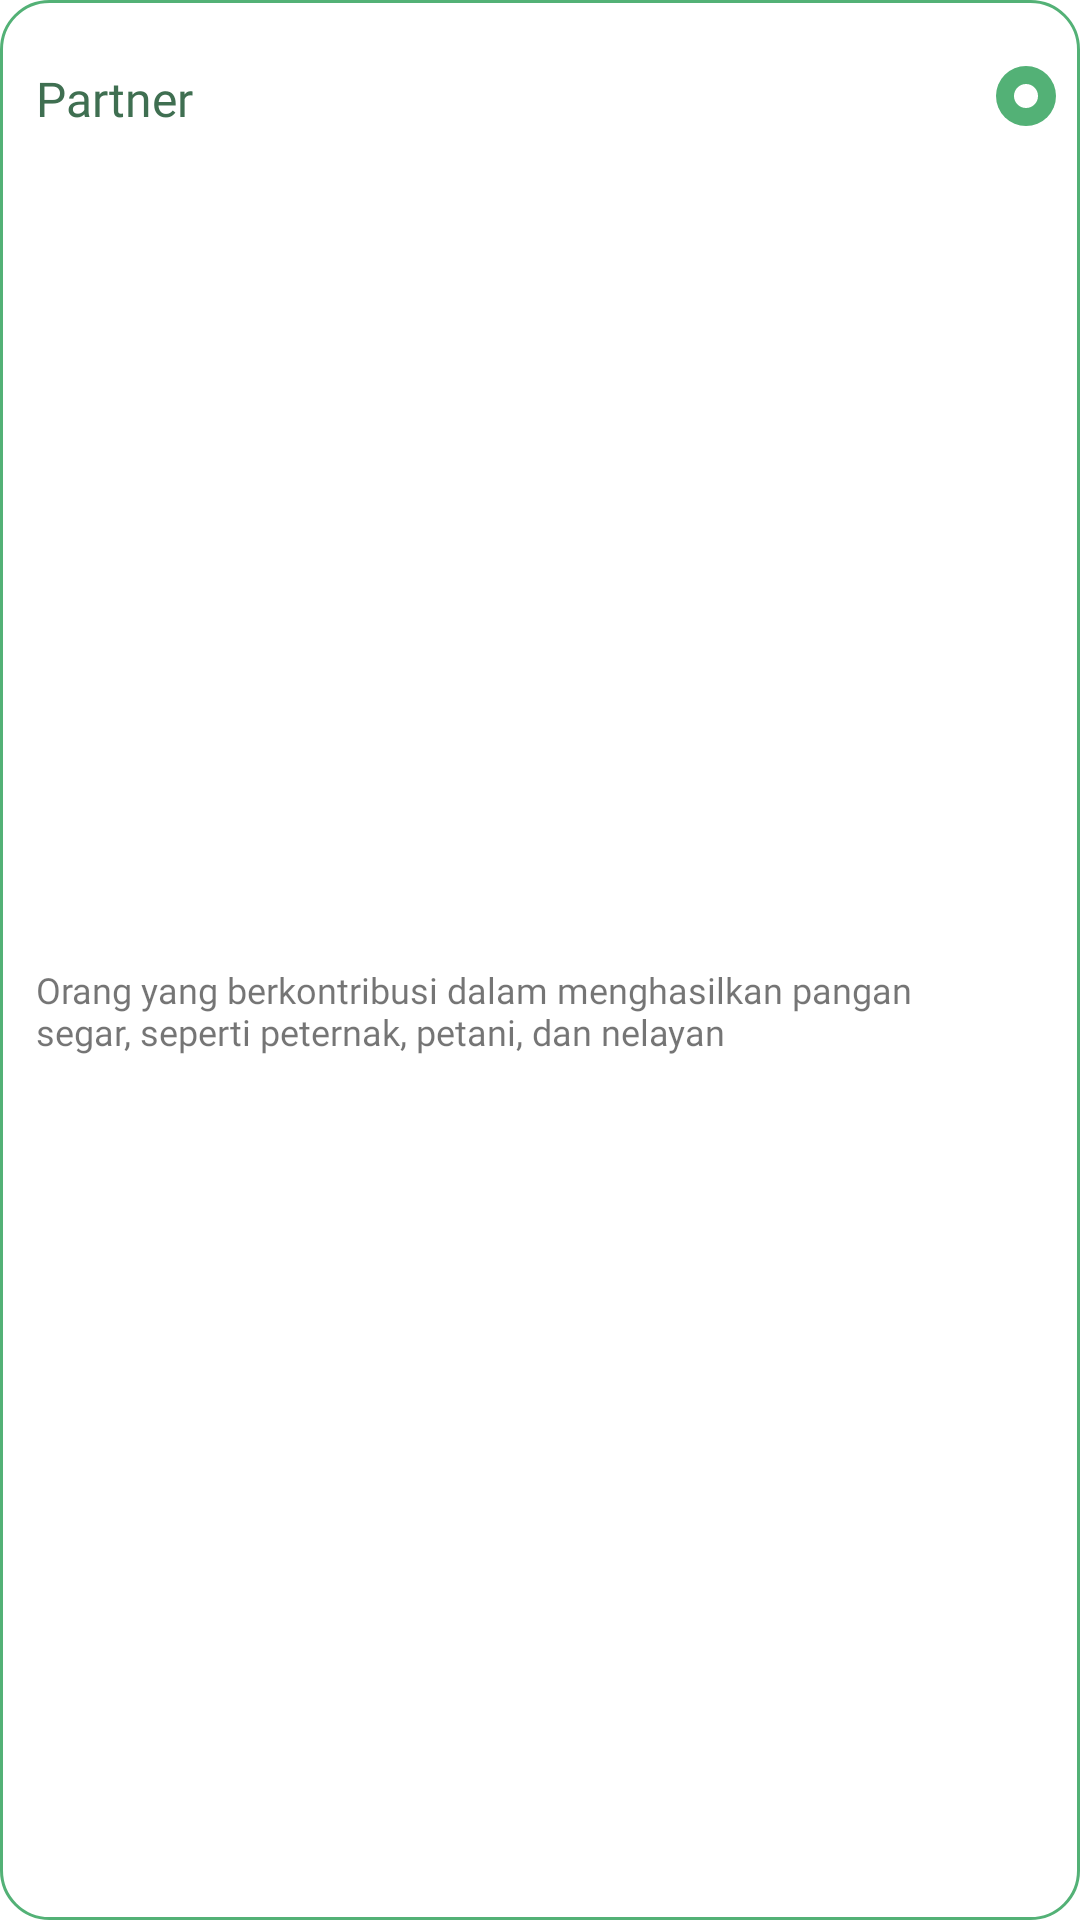

Here is an Android app screen rendered from its layout file. Give the layout XML and the strings, colors and styles it references.
<!-- AndroidManifest.xml: application theme Theme.Desabangkitandroid -->
<!-- res/layout/cooperation_item.xml -->
<?xml version="1.0" encoding="utf-8"?>
<androidx.constraintlayout.widget.ConstraintLayout xmlns:android="http://schemas.android.com/apk/res/android"
    xmlns:app="http://schemas.android.com/apk/res-auto"
    android:layout_width="match_parent"
    android:layout_height="wrap_content"
    android:background="@drawable/roles_background"
    android:layout_marginTop="16dp"
    android:paddingVertical="12dp"
    android:layout_marginHorizontal="28dp">

    <TextView
        android:id="@+id/tvRoles"
        android:layout_width="wrap_content"
        android:layout_height="wrap_content"
        android:layout_marginStart="12dp"
        android:layout_marginTop="10dp"
        android:fontFamily="@font/poppins_medium"
        android:text="@string/roles"
        android:textColor="@color/killarney"
        android:textSize="16sp"
        app:layout_constraintStart_toStartOf="parent"
        app:layout_constraintTop_toTopOf="parent" />

    <TextView
        android:id="@+id/tvDesc"
        android:layout_width="0dp"
        android:layout_height="wrap_content"
        android:layout_marginStart="12dp"
        android:layout_marginTop="2dp"
        android:layout_marginEnd="32dp"
        android:fontFamily="@font/poppins_regular"
        android:text="Orang yang berkontribusi dalam menghasilkan pangan segar, seperti peternak, petani, dan nelayan"
        android:textSize="12sp"
        app:layout_constraintBottom_toBottomOf="parent"
        app:layout_constraintEnd_toEndOf="parent"
        app:layout_constraintStart_toStartOf="parent"
        app:layout_constraintTop_toBottomOf="@+id/tvRoles" />

    <RadioButton
        android:id="@+id/rb_roles"
        android:layout_width="wrap_content"
        android:layout_height="wrap_content"
        android:layout_marginTop="10dp"
        android:layout_marginEnd="8dp"
        android:minWidth="0dp"
        android:minHeight="0dp"
        android:checked="true"
        android:button="@drawable/radio_button_roles"
        android:background="@null"
        app:useMaterialThemeColors="false"
        app:layout_constraintEnd_toEndOf="parent"
        app:layout_constraintTop_toTopOf="parent" />

</androidx.constraintlayout.widget.ConstraintLayout>
<!-- resources referenced by this layout -->
<resources>
  <color name="killarney">#3F6F51</color>
  <!-- drawable radio_button_roles (drawable) -->
  <?xml version="1.0" encoding="utf-8"?>
  <selector xmlns:android="http://schemas.android.com/apk/res/android">
      <item android:drawable="@drawable/ic_rb_active" android:state_checked="true"/>
      <item android:drawable="@drawable/ic_rb_inactive" android:state_checked="false"/>
  
  </selector>
  <!-- drawable roles_background (drawable) -->
  <shape xmlns:android="http://schemas.android.com/apk/res/android"
      android:shape="rectangle" >
      <stroke
          android:width="1dp"
      android:color="@color/fern" />
  
  
      <corners android:radius="16dp"/>
  </shape>
  <string name="roles">Partner</string>
  <style name="Theme.Desabangkitandroid" parent="Theme.MaterialComponents.DayNight.DarkActionBar">
          
          <item name="colorPrimary">@color/fern</item>
          <item name="colorPrimaryVariant">@color/fern</item>
          <item name="colorOnPrimary">@color/white</item>
          
          <item name="colorSecondary">@color/teal_200</item>
          <item name="colorSecondaryVariant">@color/teal_700</item>
          <item name="colorOnSecondary">@color/black</item>
          
          <item name="android:statusBarColor" tools:targetApi="l">?attr/colorPrimaryVariant</item>
          
      </style>
  <!-- drawable ic_rb_active (drawable) -->
  <vector xmlns:android="http://schemas.android.com/apk/res/android"
      android:width="20dp"
      android:height="20dp"
      android:viewportWidth="20"
      android:viewportHeight="20">
    <path
        android:pathData="M10,10m-10,0a10,10 0,1 1,20 0a10,10 0,1 1,-20 0"
        android:fillColor="#53B176"/>
    <path
        android:pathData="M10,10m-4,0a4,4 0,1 1,8 0a4,4 0,1 1,-8 0"
        android:fillColor="#ffffff"/>
  </vector>
  <!-- drawable ic_rb_inactive (drawable) -->
  <vector xmlns:android="http://schemas.android.com/apk/res/android"
      android:width="20dp"
      android:height="20dp"
      android:viewportWidth="20"
      android:viewportHeight="20">
    <path
        android:strokeWidth="1"
        android:pathData="M10,10m-9.5,0a9.5,9.5 0,1 1,19 0a9.5,9.5 0,1 1,-19 0"
        android:fillColor="#00000000"
        android:strokeColor="#8E8E8E"/>
  </vector>
  <color name="fern">#53B176</color>
  <color name="white">#FFFFFFFF</color>
  <color name="teal_200">#FF03DAC5</color>
  <color name="teal_700">#FF018786</color>
  <color name="black">#FF000000</color>
</resources>
